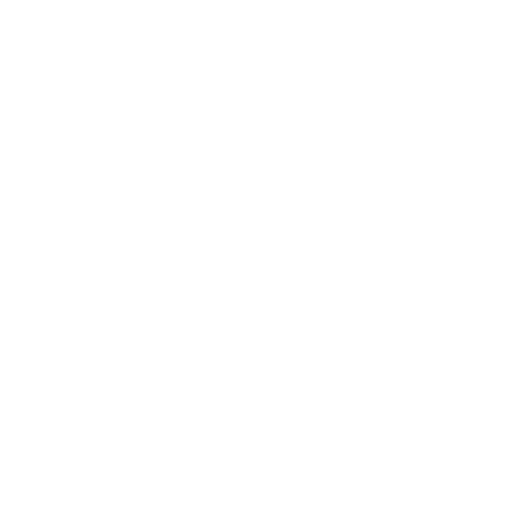
t = 0.00 s
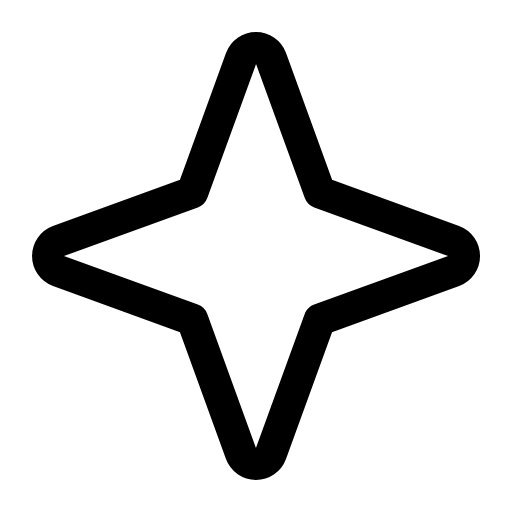
t = 0.38 s
t = 0.75 s: frame unchanged from t = 0.38 s, image omitted
t = 1.13 s: frame unchanged from t = 0.38 s, image omitted

The animated SVG that drew these frames (rendered in a browser with its animation timeline set to each time). Animation: 1 CSS @keyframes rule; one cycle of 1.50 s, repeats indefinitely.

<svg xmlns="http://www.w3.org/2000/svg" viewBox="0 0 256 256">
  <style>
    .draw-line {
      stroke-dasharray: 2000;
      stroke-dashoffset: 0;
    }
    svg:hover .draw-line {
      animation: phosphor-draw-in 1.5s ease-in-out infinite;
    }
    @keyframes phosphor-draw-in {
      0%   { stroke-dashoffset: 2000; }
      100% { stroke-dashoffset: 0; }
    }
  </style><rect width="256" height="256" fill="none"/><path d="M159.82,159.82l-24.34,66.94a8,8,0,0,1-15,0L96.18,159.82,29.24,135.48a8,8,0,0,1,0-15L96.18,96.18l24.34-66.94a8,8,0,0,1,15,0l24.34,66.94,66.94,24.34a8,8,0,0,1,0,15Z" fill="none" stroke="currentColor" stroke-linecap="round" stroke-linejoin="round" stroke-width="16" class="draw-line" pathLength="1" style="animation-delay: 0s"/></svg>
